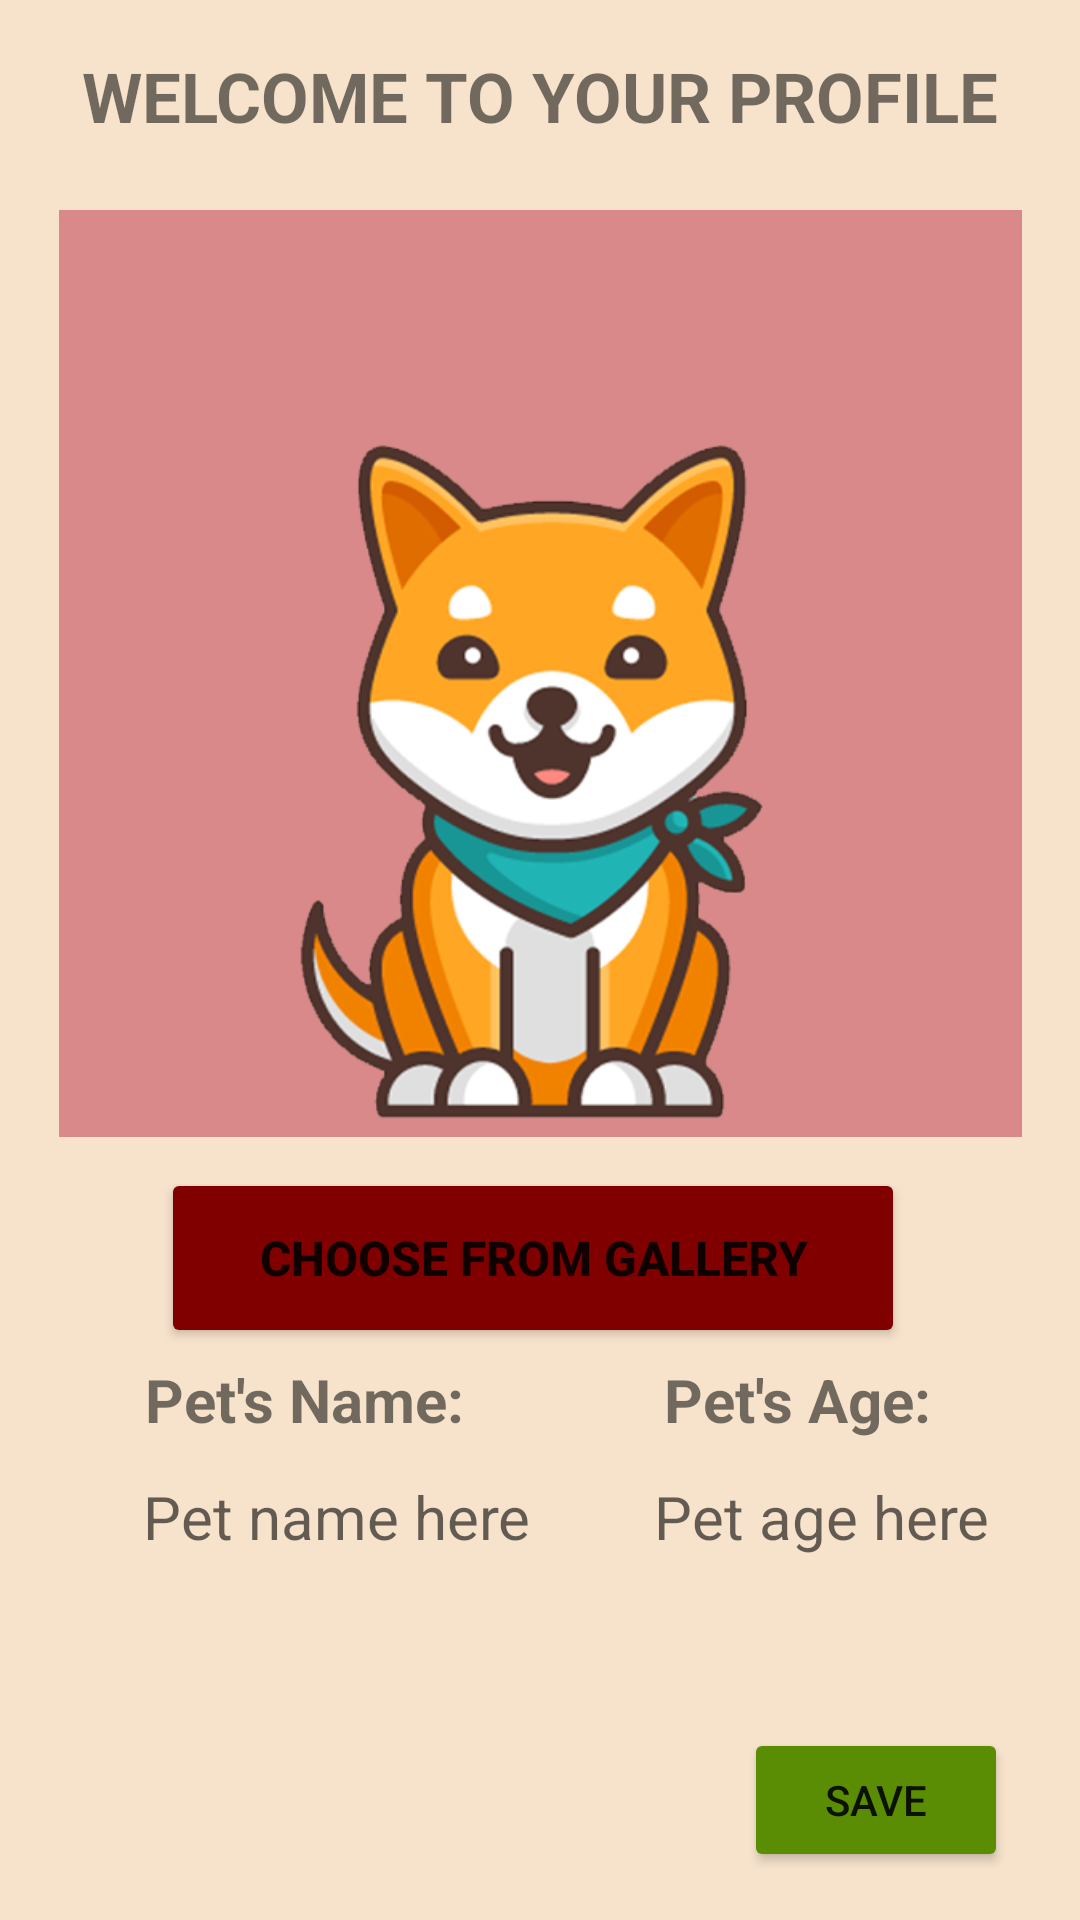

Produce the Android XML layout that renders to this screen, including the resource entries it uses.
<!-- AndroidManifest.xml: application theme Theme.TopDogDraft -->
<!-- res/layout/activity_user_profile.xml -->
<?xml version="1.0" encoding="utf-8"?>
<androidx.constraintlayout.widget.ConstraintLayout xmlns:android="http://schemas.android.com/apk/res/android"
    android:layout_width="match_parent"
    android:layout_height="match_parent"
    android:orientation="vertical"
    android:gravity="center_horizontal"
    android:background="#f7e3cc"
    tools:context=".edu.neu.madcourse.topdog.MyProfile"
    xmlns:tools="http://schemas.android.com/tools"
    xmlns:app="http://schemas.android.com/apk/res-auto">

    <TextView
        android:id="@+id/textView"
        android:layout_width="wrap_content"
        android:layout_height="wrap_content"
        android:text="WELCOME TO YOUR PROFILE"
        android:textStyle="bold"
        android:textSize="23dp"
        app:layout_constraintBottom_toTopOf="@id/guideline1"
        app:layout_constraintEnd_toEndOf="parent"
        app:layout_constraintStart_toStartOf="parent"
        app:layout_constraintTop_toTopOf="parent" />

    <ImageView
        android:id="@+id/image_view"
        android:layout_width="321dp"
        android:layout_height="309dp"
        android:saveEnabled="false"
        android:scaleType="centerCrop"
        android:src="@drawable/petprofile"
        app:layout_constraintBottom_toTopOf="@id/guideline3"
        app:layout_constraintEnd_toEndOf="parent"
        app:layout_constraintStart_toStartOf="parent"
        app:layout_constraintTop_toTopOf="@id/guideline1" />


    <Button
        android:id="@+id/galleryBtn"
        android:layout_width="248dp"
        android:layout_height="60dp"
        android:backgroundTint="#800000"
        android:text="Choose from Gallery"
        android:textSize="16dp"
        android:textStyle="bold"
        app:layout_constraintBottom_toTopOf="@id/guideline2"
        app:layout_constraintEnd_toEndOf="parent"
        app:layout_constraintHorizontal_bias="0.478"
        app:layout_constraintStart_toStartOf="parent"
        app:layout_constraintTop_toBottomOf="@id/guideline3"
        app:layout_constraintVertical_bias="0.535" />

    <TextView
        android:id="@+id/petName_tv"
        android:layout_width="wrap_content"
        android:layout_height="wrap_content"
        android:text="Pet's Name:"
        android:textSize="20dp"
        android:textStyle="bold"
        app:layout_constraintEnd_toEndOf="@id/guideline4"
        app:layout_constraintTop_toBottomOf="@id/guideline2"
        app:layout_constraintStart_toStartOf="parent"
        app:layout_constraintBottom_toTopOf="@id/enterPetName"/>

    <TextView
        android:id="@+id/enterPetName"
        android:layout_width="wrap_content"
        android:layout_height="wrap_content"

        android:layout_marginTop="12dp"
        android:hint="Pet name here"
        android:textSize="20dp"
        app:layout_constraintEnd_toEndOf="@id/guideline4"
        app:layout_constraintHorizontal_bias="0.648"
        app:layout_constraintStart_toStartOf="parent"
        app:layout_constraintTop_toBottomOf="@id/petName_tv" />

    <TextView
        android:id="@+id/petAge_tv"
        android:layout_width="wrap_content"
        android:layout_height="wrap_content"
        android:text="Pet's Age:"
        android:textSize="20dp"
        android:textStyle="bold"
        app:layout_constraintEnd_toEndOf="parent"
        app:layout_constraintHorizontal_bias="0.273"
        app:layout_constraintStart_toStartOf="@id/guideline4"
        app:layout_constraintTop_toBottomOf="@id/guideline2" />

    <TextView
        android:id="@+id/enterPetAge_et"
        android:layout_width="wrap_content"
        android:layout_height="wrap_content"
        android:layout_marginTop="12dp"
        android:hint="Pet age here"
        android:textSize="20dp"
        app:layout_constraintEnd_toEndOf="parent"
        app:layout_constraintHorizontal_bias="0.333"
        app:layout_constraintStart_toStartOf="@id/guideline4"
        app:layout_constraintTop_toBottomOf="@id/petAge_tv" />

    <Button
        android:id="@+id/saveEdits_btn"
        android:layout_width="wrap_content"
        android:layout_height="wrap_content"
        android:layout_marginEnd="24dp"
        android:layout_marginBottom="16dp"
        android:backgroundTint="#5a8d03"
        android:text="SAVE"
        app:layout_constraintBottom_toBottomOf="parent"
        app:layout_constraintEnd_toEndOf="parent" />

    <androidx.constraintlayout.widget.Guideline
        android:id="@+id/guideline1"
        android:layout_width="wrap_content"
        android:layout_height="wrap_content"
        android:orientation="horizontal"
        app:layout_constraintGuide_begin="64dp" />

    <androidx.constraintlayout.widget.Guideline
        android:id="@+id/guideline2"
        android:layout_width="wrap_content"
        android:layout_height="wrap_content"
        android:orientation="horizontal"
        app:layout_constraintGuide_begin="453dp" />

    <androidx.constraintlayout.widget.Guideline
        android:id="@+id/guideline3"
        android:layout_width="wrap_content"
        android:layout_height="wrap_content"
        android:orientation="horizontal"
        app:layout_constraintGuide_begin="385dp" />

    <androidx.constraintlayout.widget.Guideline
        android:id="@+id/guideline4"
        android:layout_width="wrap_content"
        android:layout_height="wrap_content"
        android:orientation="vertical"
        app:layout_constraintGuide_begin="203dp" />

</androidx.constraintlayout.widget.ConstraintLayout>
<!-- resources referenced by this layout -->
<resources>
  <!-- drawable petprofile: png bitmap (drawable, 82014 bytes) -->
  <style name="Theme.TopDogDraft" parent="Theme.MaterialComponents.DayNight.DarkActionBar">
          
          <item name="colorPrimary">#801700</item>
          <item name="colorPrimaryVariant">#800000</item>
          <item name="colorOnPrimary">@color/white</item>
          
          <item name="colorSecondary">#800000</item>
          <item name="colorSecondaryVariant">#f7e3cc</item>
          <item name="colorOnSecondary">@color/black</item>
          
          <item name="android:statusBarColor" tools:targetApi="l">?attr/colorPrimaryVariant</item>
          
  
      </style>
  <!-- not gathered from this repository: default colours our renderer supplied (Android Studio template values) -->
  <color name="black">#FF000000</color>
  <color name="white">#FFFFFFFF</color>
</resources>
